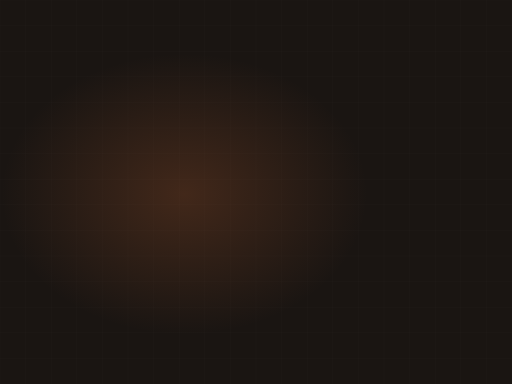
t = 0.00 s
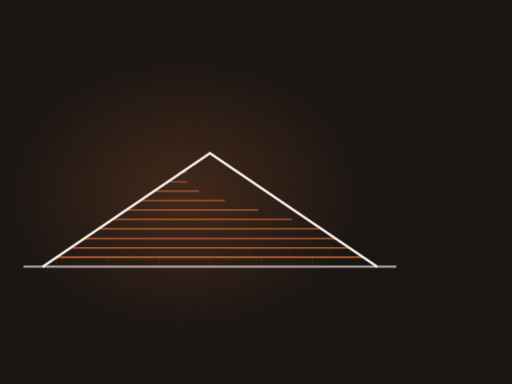
t = 3.28 s
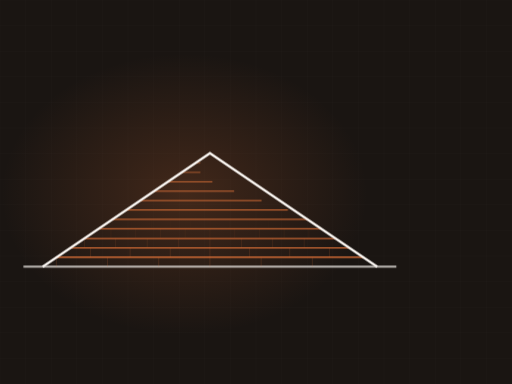
t = 3.69 s
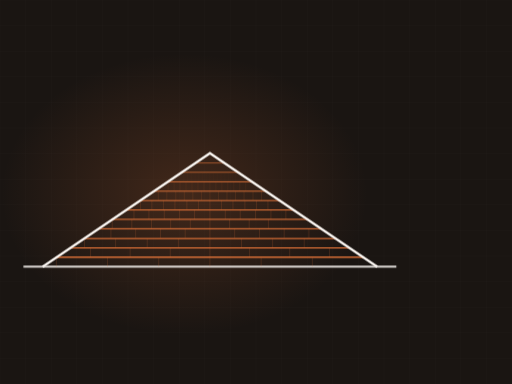
t = 5.06 s
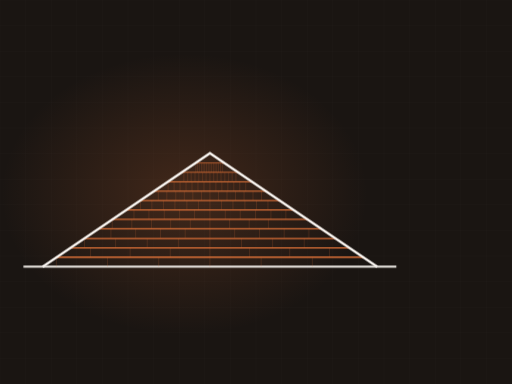
t = 6.38 s
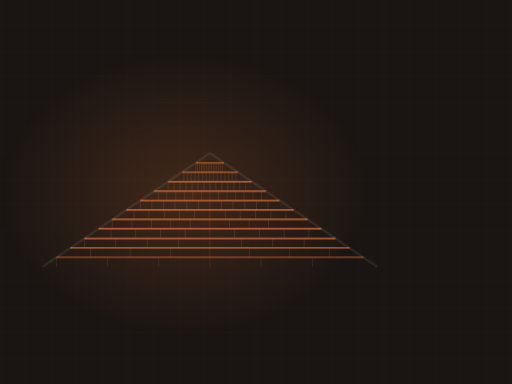
t = 8.66 s

The animated SVG that drew these frames (rendered in a browser with its animation timeline set to each time). Animation: 2 CSS @keyframes rules; frames cover the first 8.65 s, repeats indefinitely.

<svg xmlns="http://www.w3.org/2000/svg" viewBox="0 0 1200 900" width="1200" height="900" role="img" aria-label="gable roof with shingle courses"><defs><radialGradient id="glow"><stop offset="0%" stop-color="#e2743a" stop-opacity=".20"/><stop offset="100%" stop-color="#e2743a" stop-opacity="0"/></radialGradient></defs><style>.dw{stroke-dasharray:100;stroke-dashoffset:100;animation:dw 9.11s ease-in-out infinite}@keyframes dw{0%{stroke-dashoffset:100}24%{stroke-dashoffset:0}84%{stroke-dashoffset:0;opacity:1}95%{stroke-dashoffset:0;opacity:0}100%{stroke-dashoffset:100;opacity:0}}.tab{opacity:0;animation:tb 9.11s ease-in-out infinite}@keyframes tb{0%,18%{opacity:0}34%{opacity:.28}84%{opacity:.28}95%,100%{opacity:0}}@media (prefers-reduced-motion: reduce){*{animation:none!important}.dw{stroke-dashoffset:0!important}[class]{opacity:1!important}}</style><rect width="1200" height="900" fill="#1a1512"/><line x1="0" y1="0" x2="0" y2="900" stroke="#f8f4f0" stroke-width="1" opacity=".028"/><line x1="60" y1="0" x2="60" y2="900" stroke="#f8f4f0" stroke-width="1" opacity=".028"/><line x1="120" y1="0" x2="120" y2="900" stroke="#f8f4f0" stroke-width="1" opacity=".028"/><line x1="180" y1="0" x2="180" y2="900" stroke="#f8f4f0" stroke-width="1" opacity=".028"/><line x1="240" y1="0" x2="240" y2="900" stroke="#f8f4f0" stroke-width="1" opacity=".028"/><line x1="300" y1="0" x2="300" y2="900" stroke="#f8f4f0" stroke-width="1" opacity=".028"/><line x1="360" y1="0" x2="360" y2="900" stroke="#f8f4f0" stroke-width="1" opacity=".028"/><line x1="420" y1="0" x2="420" y2="900" stroke="#f8f4f0" stroke-width="1" opacity=".028"/><line x1="480" y1="0" x2="480" y2="900" stroke="#f8f4f0" stroke-width="1" opacity=".028"/><line x1="540" y1="0" x2="540" y2="900" stroke="#f8f4f0" stroke-width="1" opacity=".028"/><line x1="600" y1="0" x2="600" y2="900" stroke="#f8f4f0" stroke-width="1" opacity=".028"/><line x1="660" y1="0" x2="660" y2="900" stroke="#f8f4f0" stroke-width="1" opacity=".028"/><line x1="720" y1="0" x2="720" y2="900" stroke="#f8f4f0" stroke-width="1" opacity=".028"/><line x1="780" y1="0" x2="780" y2="900" stroke="#f8f4f0" stroke-width="1" opacity=".028"/><line x1="840" y1="0" x2="840" y2="900" stroke="#f8f4f0" stroke-width="1" opacity=".028"/><line x1="900" y1="0" x2="900" y2="900" stroke="#f8f4f0" stroke-width="1" opacity=".028"/><line x1="960" y1="0" x2="960" y2="900" stroke="#f8f4f0" stroke-width="1" opacity=".028"/><line x1="1020" y1="0" x2="1020" y2="900" stroke="#f8f4f0" stroke-width="1" opacity=".028"/><line x1="1080" y1="0" x2="1080" y2="900" stroke="#f8f4f0" stroke-width="1" opacity=".028"/><line x1="1140" y1="0" x2="1140" y2="900" stroke="#f8f4f0" stroke-width="1" opacity=".028"/><line x1="1200" y1="0" x2="1200" y2="900" stroke="#f8f4f0" stroke-width="1" opacity=".028"/><line x1="0" y1="0" x2="1200" y2="0" stroke="#f8f4f0" stroke-width="1" opacity=".028"/><line x1="0" y1="60" x2="1200" y2="60" stroke="#f8f4f0" stroke-width="1" opacity=".028"/><line x1="0" y1="120" x2="1200" y2="120" stroke="#f8f4f0" stroke-width="1" opacity=".028"/><line x1="0" y1="180" x2="1200" y2="180" stroke="#f8f4f0" stroke-width="1" opacity=".028"/><line x1="0" y1="240" x2="1200" y2="240" stroke="#f8f4f0" stroke-width="1" opacity=".028"/><line x1="0" y1="300" x2="1200" y2="300" stroke="#f8f4f0" stroke-width="1" opacity=".028"/><line x1="0" y1="360" x2="1200" y2="360" stroke="#f8f4f0" stroke-width="1" opacity=".028"/><line x1="0" y1="420" x2="1200" y2="420" stroke="#f8f4f0" stroke-width="1" opacity=".028"/><line x1="0" y1="480" x2="1200" y2="480" stroke="#f8f4f0" stroke-width="1" opacity=".028"/><line x1="0" y1="540" x2="1200" y2="540" stroke="#f8f4f0" stroke-width="1" opacity=".028"/><line x1="0" y1="600" x2="1200" y2="600" stroke="#f8f4f0" stroke-width="1" opacity=".028"/><line x1="0" y1="660" x2="1200" y2="660" stroke="#f8f4f0" stroke-width="1" opacity=".028"/><line x1="0" y1="720" x2="1200" y2="720" stroke="#f8f4f0" stroke-width="1" opacity=".028"/><line x1="0" y1="780" x2="1200" y2="780" stroke="#f8f4f0" stroke-width="1" opacity=".028"/><line x1="0" y1="840" x2="1200" y2="840" stroke="#f8f4f0" stroke-width="1" opacity=".028"/><line x1="0" y1="900" x2="1200" y2="900" stroke="#f8f4f0" stroke-width="1" opacity=".028"/><ellipse cx="432" cy="455" rx="430" ry="330" fill="url(#glow)"/><path class="dw" d="M55,625 L929,625" pathLength="100" stroke="#f8f4f0" stroke-width="5" fill="none" opacity=".5" style="animation-delay:0s"/><path class="dw" d="M132,603 L852,603" pathLength="100" stroke="#e2743a" stroke-width="3.5" fill="none" opacity="0.85" style="animation-delay:0.50s"/><line class="tab" x1="132" y1="603" x2="132" y2="625" stroke="#e2743a" stroke-width="1.4" opacity=".28" style="animation-delay:0.70s"/><line class="tab" x1="252" y1="603" x2="252" y2="625" stroke="#e2743a" stroke-width="1.4" opacity=".28" style="animation-delay:0.70s"/><line class="tab" x1="372" y1="603" x2="372" y2="625" stroke="#e2743a" stroke-width="1.4" opacity=".28" style="animation-delay:0.70s"/><line class="tab" x1="492" y1="603" x2="492" y2="625" stroke="#e2743a" stroke-width="1.4" opacity=".28" style="animation-delay:0.70s"/><line class="tab" x1="612" y1="603" x2="612" y2="625" stroke="#e2743a" stroke-width="1.4" opacity=".28" style="animation-delay:0.70s"/><line class="tab" x1="732" y1="603" x2="732" y2="625" stroke="#e2743a" stroke-width="1.4" opacity=".28" style="animation-delay:0.70s"/><path class="dw" d="M165,581 L819,581" pathLength="100" stroke="#e2743a" stroke-width="3.4" fill="none" opacity="0.83" style="animation-delay:0.76s"/><line class="tab" x1="212" y1="581" x2="212" y2="603" stroke="#e2743a" stroke-width="1.4" opacity=".28" style="animation-delay:0.96s"/><line class="tab" x1="305" y1="581" x2="305" y2="603" stroke="#e2743a" stroke-width="1.4" opacity=".28" style="animation-delay:0.96s"/><line class="tab" x1="399" y1="581" x2="399" y2="603" stroke="#e2743a" stroke-width="1.4" opacity=".28" style="animation-delay:0.96s"/><line class="tab" x1="492" y1="581" x2="492" y2="603" stroke="#e2743a" stroke-width="1.4" opacity=".28" style="animation-delay:0.96s"/><line class="tab" x1="585" y1="581" x2="585" y2="603" stroke="#e2743a" stroke-width="1.4" opacity=".28" style="animation-delay:0.96s"/><line class="tab" x1="679" y1="581" x2="679" y2="603" stroke="#e2743a" stroke-width="1.4" opacity=".28" style="animation-delay:0.96s"/><line class="tab" x1="772" y1="581" x2="772" y2="603" stroke="#e2743a" stroke-width="1.4" opacity=".28" style="animation-delay:0.96s"/><path class="dw" d="M198,559 L786,559" pathLength="100" stroke="#e2743a" stroke-width="3.2" fill="none" opacity="0.81" style="animation-delay:1.02s"/><line class="tab" x1="198" y1="559" x2="198" y2="581" stroke="#e2743a" stroke-width="1.4" opacity=".28" style="animation-delay:1.22s"/><line class="tab" x1="271" y1="559" x2="271" y2="581" stroke="#e2743a" stroke-width="1.4" opacity=".28" style="animation-delay:1.22s"/><line class="tab" x1="345" y1="559" x2="345" y2="581" stroke="#e2743a" stroke-width="1.4" opacity=".28" style="animation-delay:1.22s"/><line class="tab" x1="418" y1="559" x2="418" y2="581" stroke="#e2743a" stroke-width="1.4" opacity=".28" style="animation-delay:1.22s"/><line class="tab" x1="492" y1="559" x2="492" y2="581" stroke="#e2743a" stroke-width="1.4" opacity=".28" style="animation-delay:1.22s"/><line class="tab" x1="566" y1="559" x2="566" y2="581" stroke="#e2743a" stroke-width="1.4" opacity=".28" style="animation-delay:1.22s"/><line class="tab" x1="639" y1="559" x2="639" y2="581" stroke="#e2743a" stroke-width="1.4" opacity=".28" style="animation-delay:1.22s"/><line class="tab" x1="713" y1="559" x2="713" y2="581" stroke="#e2743a" stroke-width="1.4" opacity=".28" style="animation-delay:1.22s"/><path class="dw" d="M231,536 L753,536" pathLength="100" stroke="#e2743a" stroke-width="3.1" fill="none" opacity="0.78" style="animation-delay:1.27s"/><line class="tab" x1="260" y1="536" x2="260" y2="558" stroke="#e2743a" stroke-width="1.4" opacity=".28" style="animation-delay:1.47s"/><line class="tab" x1="318" y1="536" x2="318" y2="558" stroke="#e2743a" stroke-width="1.4" opacity=".28" style="animation-delay:1.47s"/><line class="tab" x1="376" y1="536" x2="376" y2="558" stroke="#e2743a" stroke-width="1.4" opacity=".28" style="animation-delay:1.47s"/><line class="tab" x1="434" y1="536" x2="434" y2="558" stroke="#e2743a" stroke-width="1.4" opacity=".28" style="animation-delay:1.47s"/><line class="tab" x1="492" y1="536" x2="492" y2="558" stroke="#e2743a" stroke-width="1.4" opacity=".28" style="animation-delay:1.47s"/><line class="tab" x1="550" y1="536" x2="550" y2="558" stroke="#e2743a" stroke-width="1.4" opacity=".28" style="animation-delay:1.47s"/><line class="tab" x1="608" y1="536" x2="608" y2="558" stroke="#e2743a" stroke-width="1.4" opacity=".28" style="animation-delay:1.47s"/><line class="tab" x1="666" y1="536" x2="666" y2="558" stroke="#e2743a" stroke-width="1.4" opacity=".28" style="animation-delay:1.47s"/><line class="tab" x1="724" y1="536" x2="724" y2="558" stroke="#e2743a" stroke-width="1.4" opacity=".28" style="animation-delay:1.47s"/><path class="dw" d="M263,514 L721,514" pathLength="100" stroke="#e2743a" stroke-width="3.0" fill="none" opacity="0.76" style="animation-delay:1.53s"/><line class="tab" x1="263" y1="514" x2="263" y2="536" stroke="#e2743a" stroke-width="1.4" opacity=".28" style="animation-delay:1.73s"/><line class="tab" x1="309" y1="514" x2="309" y2="536" stroke="#e2743a" stroke-width="1.4" opacity=".28" style="animation-delay:1.73s"/><line class="tab" x1="355" y1="514" x2="355" y2="536" stroke="#e2743a" stroke-width="1.4" opacity=".28" style="animation-delay:1.73s"/><line class="tab" x1="400" y1="514" x2="400" y2="536" stroke="#e2743a" stroke-width="1.4" opacity=".28" style="animation-delay:1.73s"/><line class="tab" x1="446" y1="514" x2="446" y2="536" stroke="#e2743a" stroke-width="1.4" opacity=".28" style="animation-delay:1.73s"/><line class="tab" x1="492" y1="514" x2="492" y2="536" stroke="#e2743a" stroke-width="1.4" opacity=".28" style="animation-delay:1.73s"/><line class="tab" x1="538" y1="514" x2="538" y2="536" stroke="#e2743a" stroke-width="1.4" opacity=".28" style="animation-delay:1.73s"/><line class="tab" x1="584" y1="514" x2="584" y2="536" stroke="#e2743a" stroke-width="1.4" opacity=".28" style="animation-delay:1.73s"/><line class="tab" x1="629" y1="514" x2="629" y2="536" stroke="#e2743a" stroke-width="1.4" opacity=".28" style="animation-delay:1.73s"/><line class="tab" x1="675" y1="514" x2="675" y2="536" stroke="#e2743a" stroke-width="1.4" opacity=".28" style="animation-delay:1.73s"/><path class="dw" d="M296,492 L688,492" pathLength="100" stroke="#e2743a" stroke-width="2.9" fill="none" opacity="0.73" style="animation-delay:1.79s"/><line class="tab" x1="314" y1="492" x2="314" y2="514" stroke="#e2743a" stroke-width="1.4" opacity=".28" style="animation-delay:1.99s"/><line class="tab" x1="349" y1="492" x2="349" y2="514" stroke="#e2743a" stroke-width="1.4" opacity=".28" style="animation-delay:1.99s"/><line class="tab" x1="385" y1="492" x2="385" y2="514" stroke="#e2743a" stroke-width="1.4" opacity=".28" style="animation-delay:1.99s"/><line class="tab" x1="421" y1="492" x2="421" y2="514" stroke="#e2743a" stroke-width="1.4" opacity=".28" style="animation-delay:1.99s"/><line class="tab" x1="456" y1="492" x2="456" y2="514" stroke="#e2743a" stroke-width="1.4" opacity=".28" style="animation-delay:1.99s"/><line class="tab" x1="492" y1="492" x2="492" y2="514" stroke="#e2743a" stroke-width="1.4" opacity=".28" style="animation-delay:1.99s"/><line class="tab" x1="528" y1="492" x2="528" y2="514" stroke="#e2743a" stroke-width="1.4" opacity=".28" style="animation-delay:1.99s"/><line class="tab" x1="563" y1="492" x2="563" y2="514" stroke="#e2743a" stroke-width="1.4" opacity=".28" style="animation-delay:1.99s"/><line class="tab" x1="599" y1="492" x2="599" y2="514" stroke="#e2743a" stroke-width="1.4" opacity=".28" style="animation-delay:1.99s"/><line class="tab" x1="635" y1="492" x2="635" y2="514" stroke="#e2743a" stroke-width="1.4" opacity=".28" style="animation-delay:1.99s"/><line class="tab" x1="670" y1="492" x2="670" y2="514" stroke="#e2743a" stroke-width="1.4" opacity=".28" style="animation-delay:1.99s"/><path class="dw" d="M329,470 L655,470" pathLength="100" stroke="#e2743a" stroke-width="2.7" fill="none" opacity="0.70" style="animation-delay:2.05s"/><line class="tab" x1="329" y1="470" x2="329" y2="492" stroke="#e2743a" stroke-width="1.4" opacity=".28" style="animation-delay:2.25s"/><line class="tab" x1="356" y1="470" x2="356" y2="492" stroke="#e2743a" stroke-width="1.4" opacity=".28" style="animation-delay:2.25s"/><line class="tab" x1="383" y1="470" x2="383" y2="492" stroke="#e2743a" stroke-width="1.4" opacity=".28" style="animation-delay:2.25s"/><line class="tab" x1="410" y1="470" x2="410" y2="492" stroke="#e2743a" stroke-width="1.4" opacity=".28" style="animation-delay:2.25s"/><line class="tab" x1="438" y1="470" x2="438" y2="492" stroke="#e2743a" stroke-width="1.4" opacity=".28" style="animation-delay:2.25s"/><line class="tab" x1="465" y1="470" x2="465" y2="492" stroke="#e2743a" stroke-width="1.4" opacity=".28" style="animation-delay:2.25s"/><line class="tab" x1="492" y1="470" x2="492" y2="492" stroke="#e2743a" stroke-width="1.4" opacity=".28" style="animation-delay:2.25s"/><line class="tab" x1="519" y1="470" x2="519" y2="492" stroke="#e2743a" stroke-width="1.4" opacity=".28" style="animation-delay:2.25s"/><line class="tab" x1="546" y1="470" x2="546" y2="492" stroke="#e2743a" stroke-width="1.4" opacity=".28" style="animation-delay:2.25s"/><line class="tab" x1="574" y1="470" x2="574" y2="492" stroke="#e2743a" stroke-width="1.4" opacity=".28" style="animation-delay:2.25s"/><line class="tab" x1="601" y1="470" x2="601" y2="492" stroke="#e2743a" stroke-width="1.4" opacity=".28" style="animation-delay:2.25s"/><line class="tab" x1="628" y1="470" x2="628" y2="492" stroke="#e2743a" stroke-width="1.4" opacity=".28" style="animation-delay:2.25s"/><path class="dw" d="M361,448 L623,448" pathLength="100" stroke="#e2743a" stroke-width="2.6" fill="none" opacity="0.68" style="animation-delay:2.31s"/><line class="tab" x1="371" y1="448" x2="371" y2="470" stroke="#e2743a" stroke-width="1.4" opacity=".28" style="animation-delay:2.51s"/><line class="tab" x1="391" y1="448" x2="391" y2="470" stroke="#e2743a" stroke-width="1.4" opacity=".28" style="animation-delay:2.51s"/><line class="tab" x1="412" y1="448" x2="412" y2="470" stroke="#e2743a" stroke-width="1.4" opacity=".28" style="animation-delay:2.51s"/><line class="tab" x1="432" y1="448" x2="432" y2="470" stroke="#e2743a" stroke-width="1.4" opacity=".28" style="animation-delay:2.51s"/><line class="tab" x1="452" y1="448" x2="452" y2="470" stroke="#e2743a" stroke-width="1.4" opacity=".28" style="animation-delay:2.51s"/><line class="tab" x1="472" y1="448" x2="472" y2="470" stroke="#e2743a" stroke-width="1.4" opacity=".28" style="animation-delay:2.51s"/><line class="tab" x1="492" y1="448" x2="492" y2="470" stroke="#e2743a" stroke-width="1.4" opacity=".28" style="animation-delay:2.51s"/><line class="tab" x1="512" y1="448" x2="512" y2="470" stroke="#e2743a" stroke-width="1.4" opacity=".28" style="animation-delay:2.51s"/><line class="tab" x1="532" y1="448" x2="532" y2="470" stroke="#e2743a" stroke-width="1.4" opacity=".28" style="animation-delay:2.51s"/><line class="tab" x1="552" y1="448" x2="552" y2="470" stroke="#e2743a" stroke-width="1.4" opacity=".28" style="animation-delay:2.51s"/><line class="tab" x1="572" y1="448" x2="572" y2="470" stroke="#e2743a" stroke-width="1.4" opacity=".28" style="animation-delay:2.51s"/><line class="tab" x1="593" y1="448" x2="593" y2="470" stroke="#e2743a" stroke-width="1.4" opacity=".28" style="animation-delay:2.51s"/><line class="tab" x1="613" y1="448" x2="613" y2="470" stroke="#e2743a" stroke-width="1.4" opacity=".28" style="animation-delay:2.51s"/><path class="dw" d="M394,426 L590,426" pathLength="100" stroke="#e2743a" stroke-width="2.5" fill="none" opacity="0.66" style="animation-delay:2.56s"/><line class="tab" x1="394" y1="426" x2="394" y2="448" stroke="#e2743a" stroke-width="1.4" opacity=".28" style="animation-delay:2.76s"/><line class="tab" x1="408" y1="426" x2="408" y2="448" stroke="#e2743a" stroke-width="1.4" opacity=".28" style="animation-delay:2.76s"/><line class="tab" x1="422" y1="426" x2="422" y2="448" stroke="#e2743a" stroke-width="1.4" opacity=".28" style="animation-delay:2.76s"/><line class="tab" x1="436" y1="426" x2="436" y2="448" stroke="#e2743a" stroke-width="1.4" opacity=".28" style="animation-delay:2.76s"/><line class="tab" x1="450" y1="426" x2="450" y2="448" stroke="#e2743a" stroke-width="1.4" opacity=".28" style="animation-delay:2.76s"/><line class="tab" x1="464" y1="426" x2="464" y2="448" stroke="#e2743a" stroke-width="1.4" opacity=".28" style="animation-delay:2.76s"/><line class="tab" x1="478" y1="426" x2="478" y2="448" stroke="#e2743a" stroke-width="1.4" opacity=".28" style="animation-delay:2.76s"/><line class="tab" x1="492" y1="426" x2="492" y2="448" stroke="#e2743a" stroke-width="1.4" opacity=".28" style="animation-delay:2.76s"/><line class="tab" x1="506" y1="426" x2="506" y2="448" stroke="#e2743a" stroke-width="1.4" opacity=".28" style="animation-delay:2.76s"/><line class="tab" x1="520" y1="426" x2="520" y2="448" stroke="#e2743a" stroke-width="1.4" opacity=".28" style="animation-delay:2.76s"/><line class="tab" x1="534" y1="426" x2="534" y2="448" stroke="#e2743a" stroke-width="1.4" opacity=".28" style="animation-delay:2.76s"/><line class="tab" x1="548" y1="426" x2="548" y2="448" stroke="#e2743a" stroke-width="1.4" opacity=".28" style="animation-delay:2.76s"/><line class="tab" x1="562" y1="426" x2="562" y2="448" stroke="#e2743a" stroke-width="1.4" opacity=".28" style="animation-delay:2.76s"/><line class="tab" x1="576" y1="426" x2="576" y2="448" stroke="#e2743a" stroke-width="1.4" opacity=".28" style="animation-delay:2.76s"/><path class="dw" d="M427,404 L557,404" pathLength="100" stroke="#e2743a" stroke-width="2.4" fill="none" opacity="0.63" style="animation-delay:2.82s"/><line class="tab" x1="431" y1="404" x2="431" y2="426" stroke="#e2743a" stroke-width="1.4" opacity=".28" style="animation-delay:3.02s"/><line class="tab" x1="440" y1="404" x2="440" y2="426" stroke="#e2743a" stroke-width="1.4" opacity=".28" style="animation-delay:3.02s"/><line class="tab" x1="448" y1="404" x2="448" y2="426" stroke="#e2743a" stroke-width="1.4" opacity=".28" style="animation-delay:3.02s"/><line class="tab" x1="457" y1="404" x2="457" y2="426" stroke="#e2743a" stroke-width="1.4" opacity=".28" style="animation-delay:3.02s"/><line class="tab" x1="466" y1="404" x2="466" y2="426" stroke="#e2743a" stroke-width="1.4" opacity=".28" style="animation-delay:3.02s"/><line class="tab" x1="475" y1="404" x2="475" y2="426" stroke="#e2743a" stroke-width="1.4" opacity=".28" style="animation-delay:3.02s"/><line class="tab" x1="483" y1="404" x2="483" y2="426" stroke="#e2743a" stroke-width="1.4" opacity=".28" style="animation-delay:3.02s"/><line class="tab" x1="492" y1="404" x2="492" y2="426" stroke="#e2743a" stroke-width="1.4" opacity=".28" style="animation-delay:3.02s"/><line class="tab" x1="501" y1="404" x2="501" y2="426" stroke="#e2743a" stroke-width="1.4" opacity=".28" style="animation-delay:3.02s"/><line class="tab" x1="509" y1="404" x2="509" y2="426" stroke="#e2743a" stroke-width="1.4" opacity=".28" style="animation-delay:3.02s"/><line class="tab" x1="518" y1="404" x2="518" y2="426" stroke="#e2743a" stroke-width="1.4" opacity=".28" style="animation-delay:3.02s"/><line class="tab" x1="527" y1="404" x2="527" y2="426" stroke="#e2743a" stroke-width="1.4" opacity=".28" style="animation-delay:3.02s"/><line class="tab" x1="536" y1="404" x2="536" y2="426" stroke="#e2743a" stroke-width="1.4" opacity=".28" style="animation-delay:3.02s"/><line class="tab" x1="544" y1="404" x2="544" y2="426" stroke="#e2743a" stroke-width="1.4" opacity=".28" style="animation-delay:3.02s"/><line class="tab" x1="553" y1="404" x2="553" y2="426" stroke="#e2743a" stroke-width="1.4" opacity=".28" style="animation-delay:3.02s"/><path class="dw" d="M459,382 L525,382" pathLength="100" stroke="#e2743a" stroke-width="2.2" fill="none" opacity="0.60" style="animation-delay:3.08s"/><line class="tab" x1="459" y1="382" x2="459" y2="404" stroke="#e2743a" stroke-width="1.4" opacity=".28" style="animation-delay:3.28s"/><line class="tab" x1="463" y1="382" x2="463" y2="404" stroke="#e2743a" stroke-width="1.4" opacity=".28" style="animation-delay:3.28s"/><line class="tab" x1="467" y1="382" x2="467" y2="404" stroke="#e2743a" stroke-width="1.4" opacity=".28" style="animation-delay:3.28s"/><line class="tab" x1="472" y1="382" x2="472" y2="404" stroke="#e2743a" stroke-width="1.4" opacity=".28" style="animation-delay:3.28s"/><line class="tab" x1="476" y1="382" x2="476" y2="404" stroke="#e2743a" stroke-width="1.4" opacity=".28" style="animation-delay:3.28s"/><line class="tab" x1="480" y1="382" x2="480" y2="404" stroke="#e2743a" stroke-width="1.4" opacity=".28" style="animation-delay:3.28s"/><line class="tab" x1="484" y1="382" x2="484" y2="404" stroke="#e2743a" stroke-width="1.4" opacity=".28" style="animation-delay:3.28s"/><line class="tab" x1="488" y1="382" x2="488" y2="404" stroke="#e2743a" stroke-width="1.4" opacity=".28" style="animation-delay:3.28s"/><line class="tab" x1="492" y1="382" x2="492" y2="404" stroke="#e2743a" stroke-width="1.4" opacity=".28" style="animation-delay:3.28s"/><line class="tab" x1="496" y1="382" x2="496" y2="404" stroke="#e2743a" stroke-width="1.4" opacity=".28" style="animation-delay:3.28s"/><line class="tab" x1="500" y1="382" x2="500" y2="404" stroke="#e2743a" stroke-width="1.4" opacity=".28" style="animation-delay:3.28s"/><line class="tab" x1="504" y1="382" x2="504" y2="404" stroke="#e2743a" stroke-width="1.4" opacity=".28" style="animation-delay:3.28s"/><line class="tab" x1="508" y1="382" x2="508" y2="404" stroke="#e2743a" stroke-width="1.4" opacity=".28" style="animation-delay:3.28s"/><line class="tab" x1="512" y1="382" x2="512" y2="404" stroke="#e2743a" stroke-width="1.4" opacity=".28" style="animation-delay:3.28s"/><line class="tab" x1="517" y1="382" x2="517" y2="404" stroke="#e2743a" stroke-width="1.4" opacity=".28" style="animation-delay:3.28s"/><line class="tab" x1="521" y1="382" x2="521" y2="404" stroke="#e2743a" stroke-width="1.4" opacity=".28" style="animation-delay:3.28s"/><path class="dw" d="M100,625 L492,359 L884,625" pathLength="100" stroke="#f8f4f0" stroke-width="5.5" fill="none" style="animation-delay:0.20s"/></svg>
